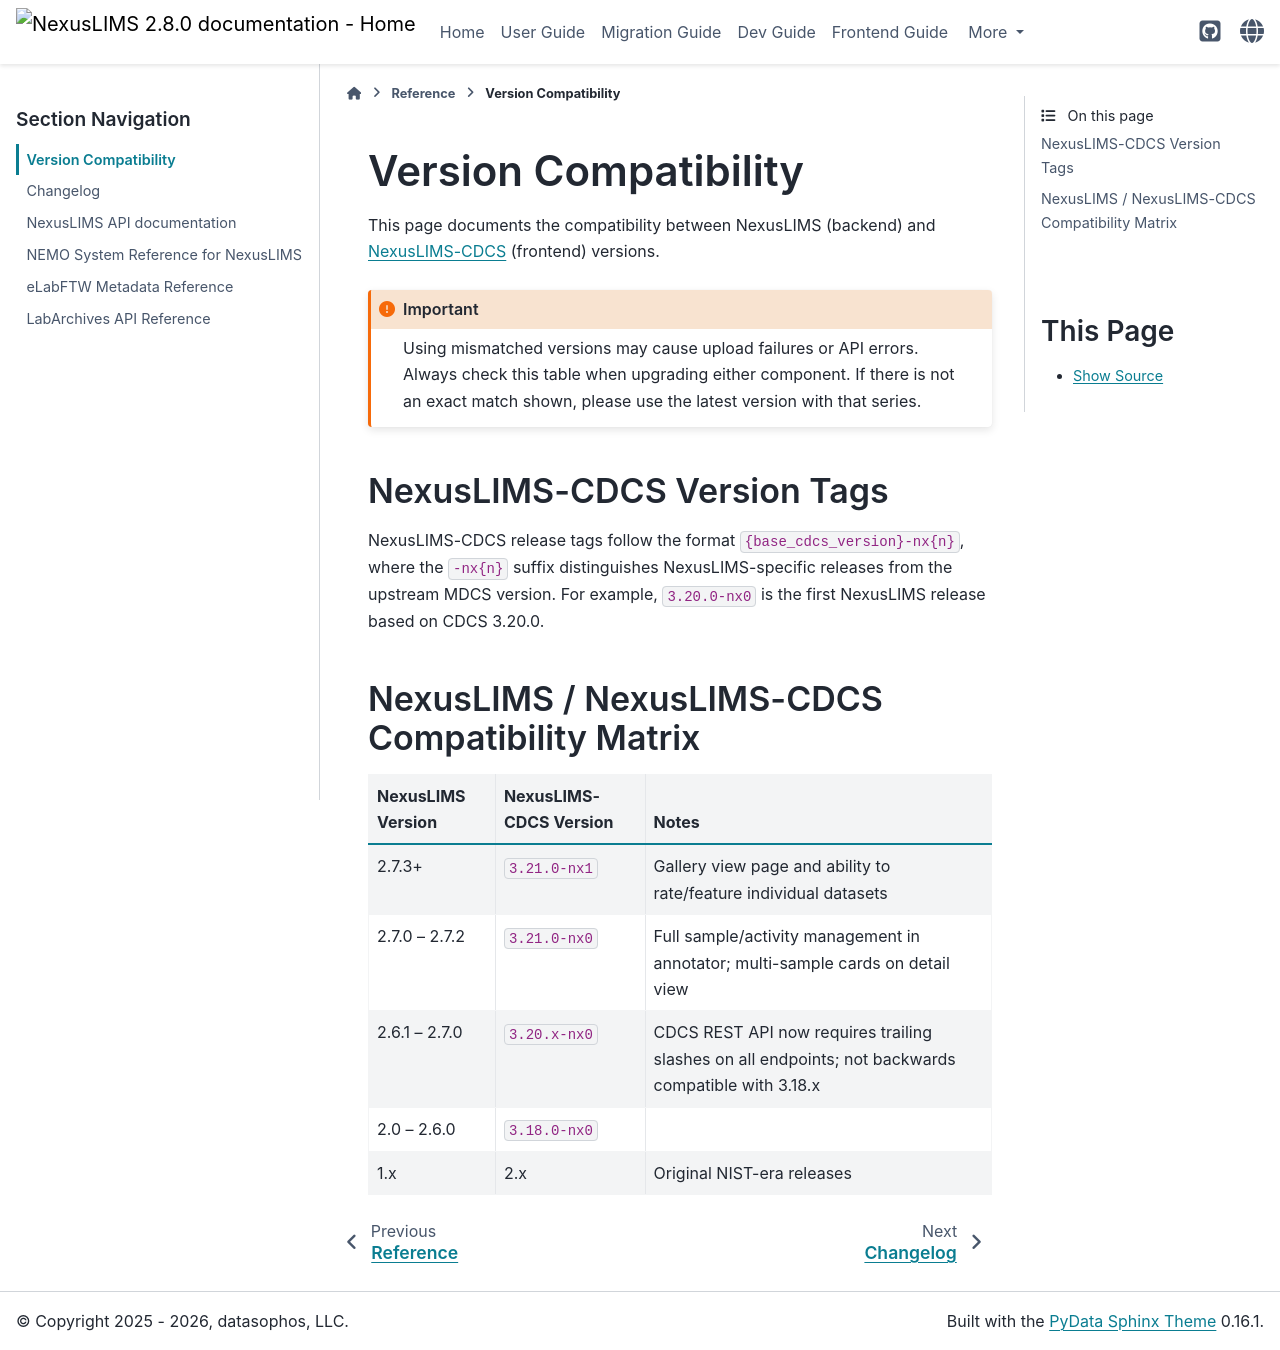

repository: datasophos/NexusLIMS · page: 2.8.0/reference/compatibility.html · generator: sphinx

(compatibility)=
# Version Compatibility

This page documents the compatibility between NexusLIMS (backend) and
[NexusLIMS-CDCS](https://github.com/datasophos/NexusLIMS-CDCS) (frontend) versions.

```{important}
Using mismatched versions may cause upload failures or API errors. Always check this
table when upgrading either component.
Use the row matching your NexusLIMS version; versions outside the ranges listed
here have not yet been assigned a CDCS version in this table.
```

## NexusLIMS-CDCS Version Tags

NexusLIMS-CDCS release tags follow the format `{base_cdcs_version}-nx{n}`, where the
`-nx{n}` suffix distinguishes NexusLIMS-specific releases from the upstream MDCS version.
For example, `3.20.0-nx0` is the first NexusLIMS release based on CDCS 3.20.0.

## NexusLIMS / NexusLIMS-CDCS Compatibility Matrix

| NexusLIMS Version | NexusLIMS-CDCS Version | Notes |
|-------------------|------------------------|-------|
| 2.9.0             | `3.23.0-nx0`           | Gallery administration and selection controls |
| 2.7.3 -- 2.8.0   | `3.21.0-nx1`           | Gallery view page and ability to rate/feature individual datasets |
| 2.7.0 -- 2.7.2    | `3.21.0-nx0`           | Full sample/activity management in annotator; multi-sample cards on detail view |
| 2.6.1 -- 2.6.x    | `3.20.x-nx0`           | CDCS REST API now requires trailing slashes on all endpoints; not backwards compatible with 3.18.x |
| 2.0 -- 2.6.0      | `3.18.0-nx0`           | |
| 1.x               | 2.x                    | Original NIST-era releases |
